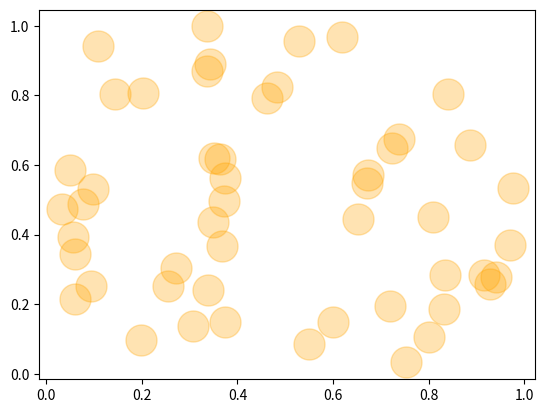

Source code (Python):
import matplotlib.pyplot as plt
import numpy as np

dados_x = np.random.rand(1, 50)
dados_y = np.random.rand(1, 50)
tamanhos = np.random.rand(200, 1000)

plt.scatter(dados_x, dados_y, color = 'orange', s=500, alpha=0.3)

plt.savefig('scatter_custom.png')